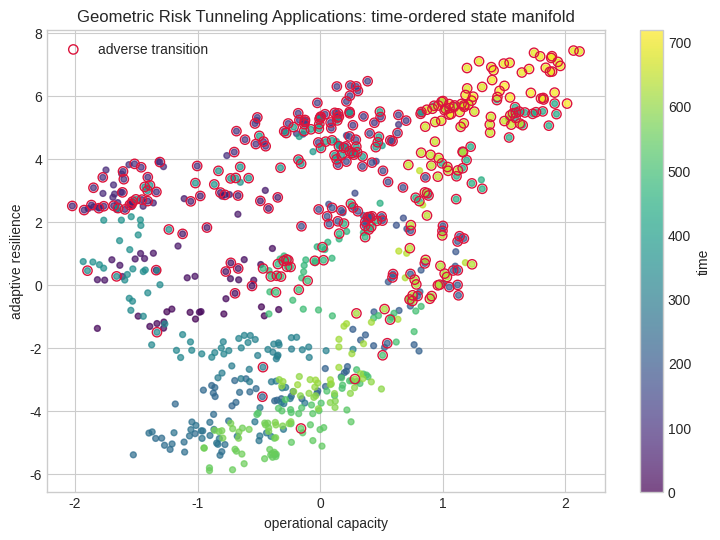
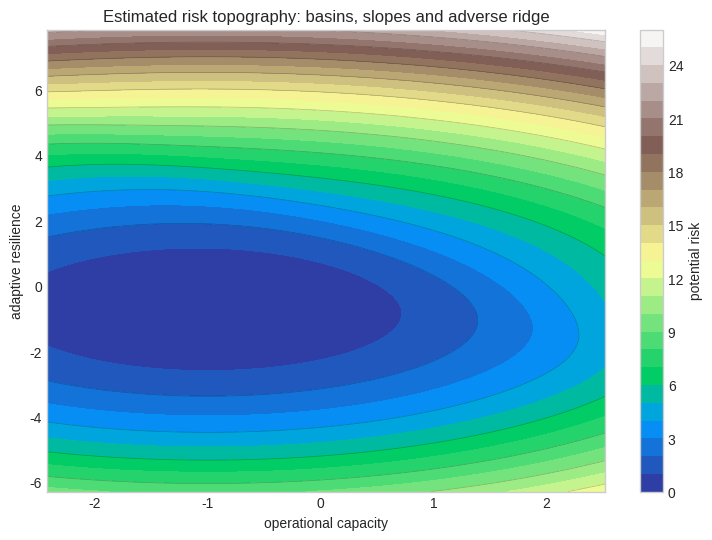
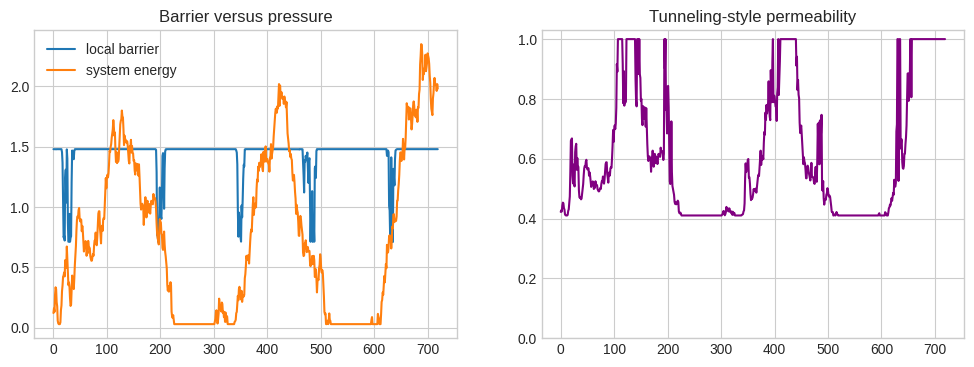
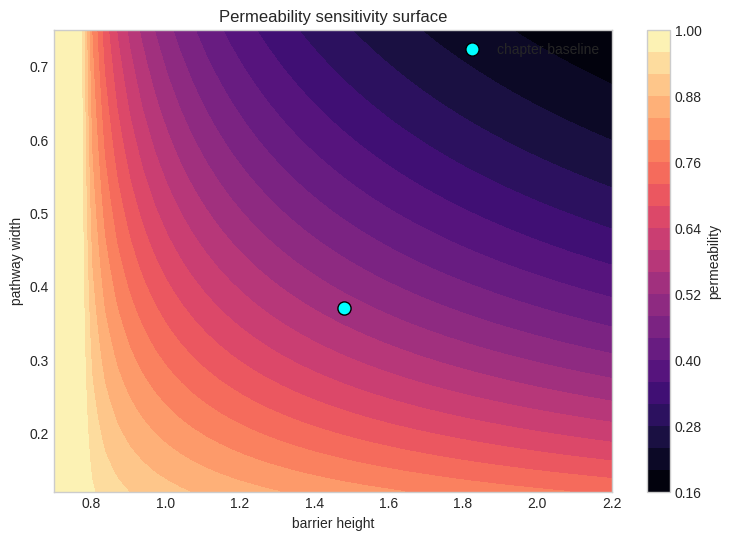
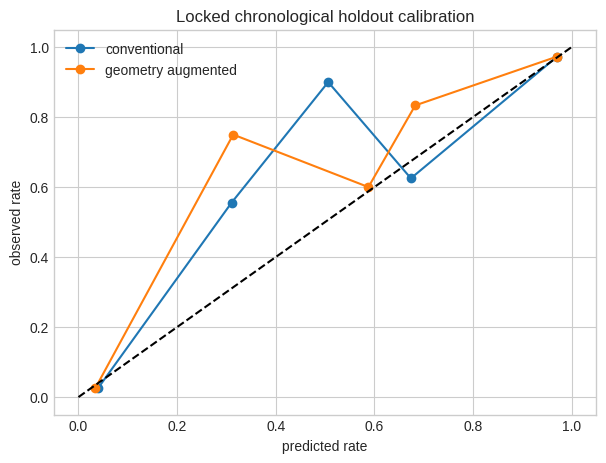

These figures' Python source, in order:
import numpy as np, matplotlib.pyplot as plt, json, math
np.random.seed(758 + 11)
TITLE='Geometric Risk Tunneling Applications'; XLABEL='operational capacity'; YLABEL='adaptive resilience'
N=720; TRAIN_END=540; BARRIER_HEIGHT=1.48; BARRIER_WIDTH=0.37
plt.style.use("seaborn-v0_8-whitegrid")
print({"chapter":11,"title":TITLE,"seed":758+11,"observations":N,"train_end":TRAIN_END})

t=np.arange(N); regime=(t>360).astype(float)
eps=np.random.multivariate_normal([0,0],[[0.035,0.018],[0.018,0.045]],N)
x=np.zeros(N); y=np.zeros(N); x[0],y[0]=-1.25,-0.85
for i in range(1,N):
    x[i]=0.985*x[i-1]+0.004+0.018*regime[i]+eps[i,0]
    y[i]=0.980*y[i-1]+0.003+0.015*regime[i]+0.14*np.sin(i/47)+eps[i,1]
distance=1.15-(0.72*x+0.55*y)
weak_path=np.exp(-((y-0.25)/BARRIER_WIDTH)**2)
latent=-1.1+0.85*x+0.70*y+1.15*weak_path+0.35*regime
p_true=1/(1+np.exp(-latent)); event=(np.random.rand(N)<p_true).astype(int)
print({"event_rate":round(event.mean(),3),"train_rate":round(event[:TRAIN_END].mean(),3),"holdout_rate":round(event[TRAIN_END:].mean(),3)})

fig,ax=plt.subplots(figsize=(9,6))
sc=ax.scatter(x,y,c=t,cmap="viridis",s=18,alpha=.7); ax.scatter(x[event==1],y[event==1],facecolors="none",edgecolors="crimson",s=45,label="adverse transition")
ax.set(xlabel=XLABEL,ylabel=YLABEL,title=TITLE+": time-ordered state manifold"); ax.legend(); plt.colorbar(sc,ax=ax,label="time"); plt.show()

gx,gy=np.meshgrid(np.linspace(x.min()-.4,x.max()+.4,180),np.linspace(y.min()-.4,y.max()+.4,180))
potential=0.32*(gx+1.0)**2+0.28*(gy+.7)**2+1.35/(1+np.exp(-3*(.72*gx+.55*gy-1.15)))
fig,ax=plt.subplots(figsize=(9,6)); c=ax.contourf(gx,gy,potential,30,cmap="terrain"); ax.contour(gx,gy,potential,12,colors="k",alpha=.25,linewidths=.5)
ax.set(xlabel=XLABEL,ylabel=YLABEL,title="Estimated risk topography: basins, slopes and adverse ridge"); plt.colorbar(c,ax=ax,label="potential risk"); plt.show()

energy=np.maximum(0.03,0.55+0.22*x+0.18*y)
local_height=BARRIER_HEIGHT*(1-.52*weak_path)
action=np.sqrt(np.maximum(local_height-energy,0))*BARRIER_WIDTH
permeability=np.exp(-2*action)
fig,ax=plt.subplots(1,2,figsize=(12,4)); ax[0].plot(t,local_height,label="local barrier"); ax[0].plot(t,energy,label="system energy"); ax[0].legend(); ax[0].set_title("Barrier versus pressure")
ax[1].plot(t,permeability,color="purple"); ax[1].set_title("Tunneling-style permeability"); ax[1].set_ylim(0,1.03); plt.show()
print({"median_permeability":round(float(np.median(permeability)),3),"p95_permeability":round(float(np.quantile(permeability,.95)),3)})

M=5000; rng=np.random.default_rng(1000+int(BARRIER_HEIGHT*100)); z=rng.normal(size=(M,2))*0.55+[-.7,-.55]
classical=(.72*z[:,0]+.55*z[:,1]>1.15)
path_activation=np.exp(-((z[:,1]-.25)/BARRIER_WIDTH)**2)*np.exp(-2*np.sqrt(np.maximum(BARRIER_HEIGHT-(.55+.22*z[:,0]+.18*z[:,1]),0))*BARRIER_WIDTH)
hidden=(rng.random(M)<.18*path_activation)&(~classical); total=classical|hidden
print({"classical_rate":round(classical.mean(),4),"hidden_path_rate":round(hidden.mean(),4),"total_transition_rate":round(total.mean(),4),"hidden_share":round(hidden.sum()/max(total.sum(),1),3)})

def sigmoid(z): return 1/(1+np.exp(-np.clip(z,-30,30)))
def fit_logit(X,y,steps=2200,lr=.12):
    X=np.column_stack([np.ones(len(X)),X]); b=np.zeros(X.shape[1])
    for _ in range(steps): b-=lr*(X.T@(sigmoid(X@b)-y)/len(y)+1e-3*b)
    return b
X0=np.column_stack([x,y,regime]); Xg=np.column_stack([x,y,regime,distance,weak_path,permeability])
b0=fit_logit(X0[:TRAIN_END],event[:TRAIN_END]); bg=fit_logit(Xg[:TRAIN_END],event[:TRAIN_END])
print("conventional coefficients",np.round(b0,3)); print("geometric coefficients",np.round(bg,3))

hs=np.linspace(.7,2.2,45); ws=np.linspace(.12,.75,45); H,W=np.meshgrid(hs,ws)
E=.78; sensitivity=np.exp(-2*np.sqrt(np.maximum(H-E,0))*W)
fig,ax=plt.subplots(figsize=(9,6)); im=ax.contourf(H,W,sensitivity,25,cmap="magma"); ax.scatter([BARRIER_HEIGHT],[BARRIER_WIDTH],c="cyan",edgecolor="black",s=90,label="chapter baseline")
ax.set(xlabel="barrier height",ylabel="pathway width",title="Permeability sensitivity surface"); ax.legend(); plt.colorbar(im,ax=ax,label="permeability"); plt.show()

idx=np.arange(TRAIN_END,N); p0=sigmoid(np.column_stack([np.ones(len(idx)),X0[idx]])@b0); pg=sigmoid(np.column_stack([np.ones(len(idx)),Xg[idx]])@bg)
brier0=np.mean((p0-event[idx])**2); brierg=np.mean((pg-event[idx])**2)
bins=np.linspace(0,1,6); fig,ax=plt.subplots(figsize=(7,5))
for pred,label in [(p0,"conventional"),(pg,"geometry augmented")]:
    centers=[]; observed=[]
    for a,b in zip(bins[:-1],bins[1:]):
        m=(pred>=a)&(pred<(b+1e-9));
        if m.sum(): centers.append(pred[m].mean()); observed.append(event[idx][m].mean())
    ax.plot(centers,observed,"o-",label=label)
ax.plot([0,1],[0,1],"k--"); ax.set(xlabel="predicted rate",ylabel="observed rate",title="Locked chronological holdout calibration"); ax.legend(); plt.show()
print({"brier_conventional":round(float(brier0),4),"brier_geometry":round(float(brierg),4),"improvement_pct":round(float(100*(brier0-brierg)/brier0),2)})

manifest={"chapter":11,"title":TITLE,"seed":758+11,"n_observations":N,"train_end":TRAIN_END,"holdout_n":N-TRAIN_END,"barrier_height":BARRIER_HEIGHT,"barrier_width":BARRIER_WIDTH,"brier_conventional":float(brier0),"brier_geometry":float(brierg),"limitations":["synthetic data","two-dimensional pedagogical projection","tunneling is a formal risk analogy","parameters require domain validation","human review required before decisions"]}
print(json.dumps(manifest,indent=2))
assert len(idx)==180 and np.isfinite([brier0,brierg]).all()
print("AUDIT CHECKS PASSED")
